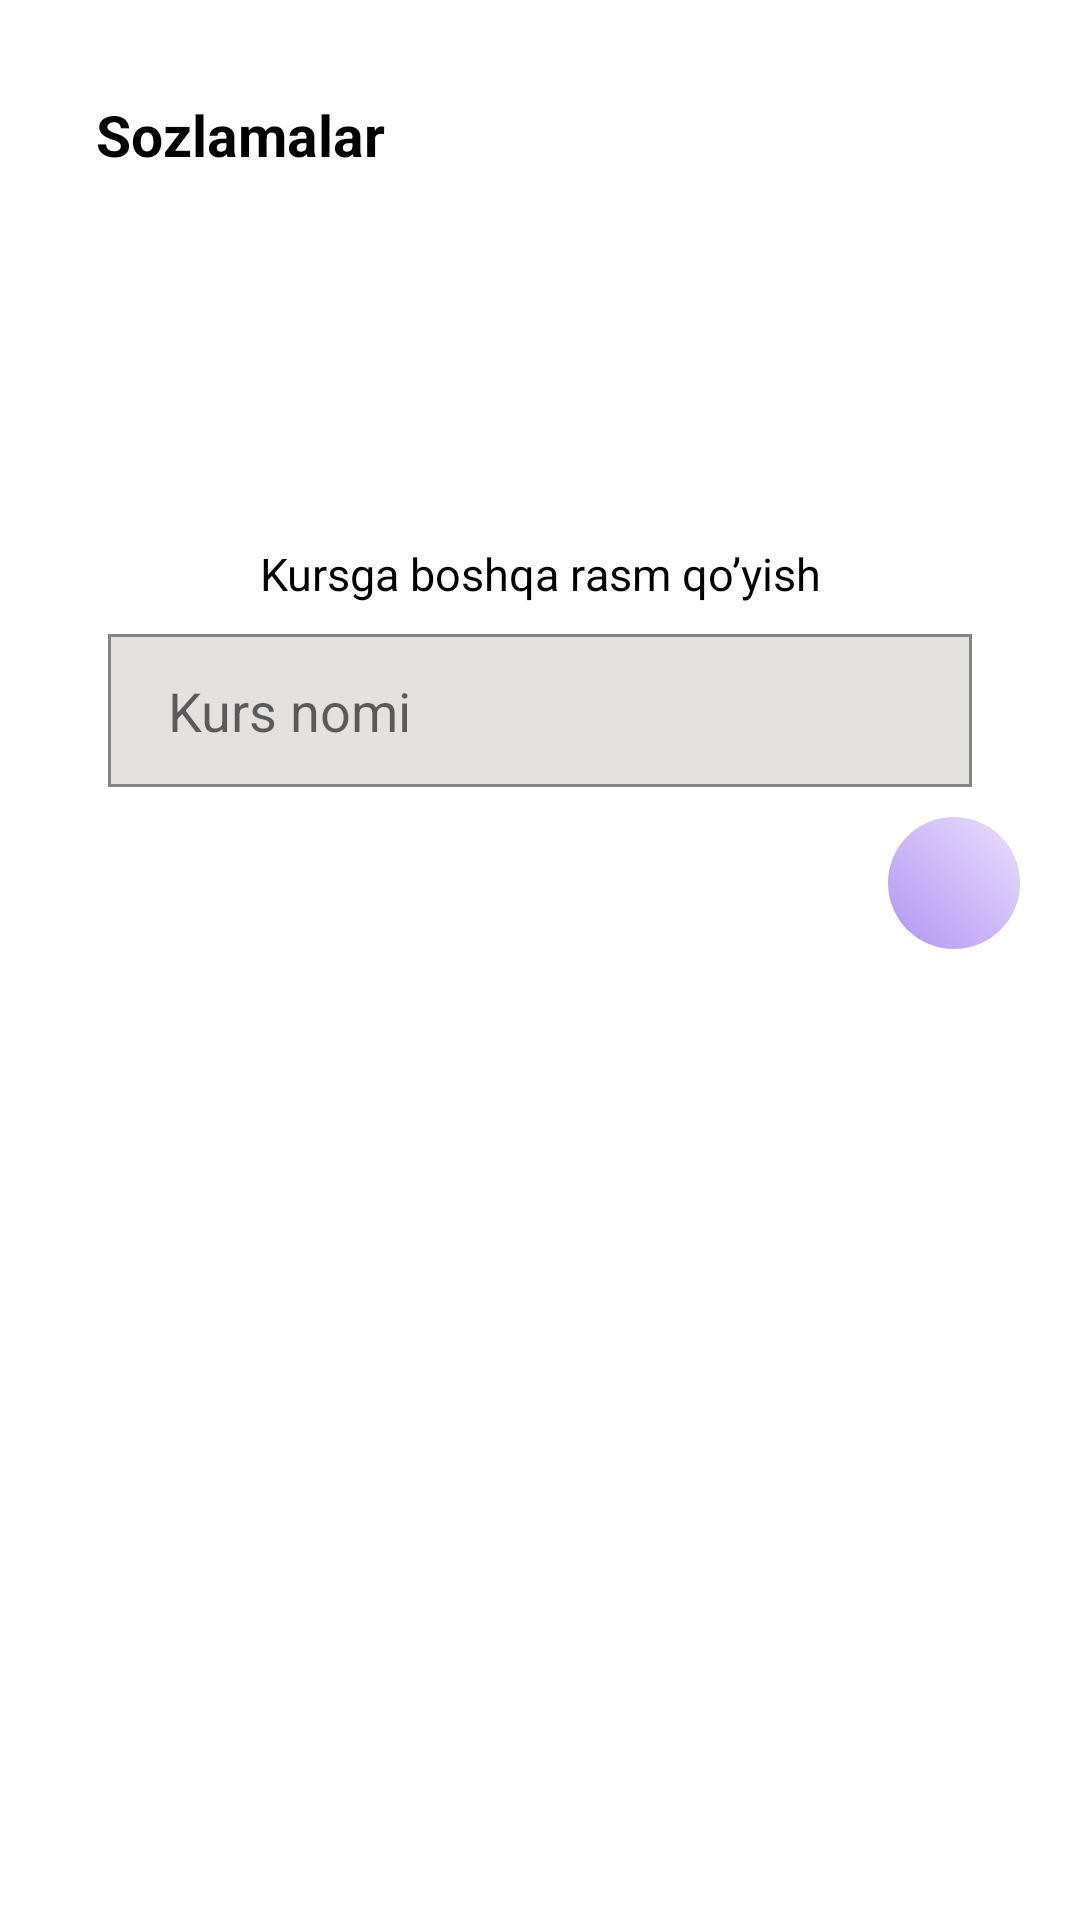

Layout XML and referenced resources for this Android screen:
<!-- AndroidManifest.xml: application theme Theme.PDP -->
<!-- res/layout/fragment_edit_course.xml -->
<?xml version="1.0" encoding="utf-8"?>
<androidx.constraintlayout.widget.ConstraintLayout xmlns:android="http://schemas.android.com/apk/res/android"
    xmlns:app="http://schemas.android.com/apk/res-auto"
    xmlns:tools="http://schemas.android.com/tools"
    android:layout_width="match_parent"
    android:layout_height="match_parent"
    tools:context=".fragments.EditCourseFragment">

    <TextView
        android:id="@+id/tv"
        android:layout_width="wrap_content"
        android:layout_height="wrap_content"
        android:layout_marginLeft="32dp"
        android:layout_marginTop="32dp"
        android:text="Sozlamalar"
        android:textColor="@color/black"
        android:textSize="19sp"
        android:textStyle="bold"
        app:layout_constraintLeft_toLeftOf="parent"
        app:layout_constraintTop_toTopOf="parent" />

    <ImageView
        android:id="@+id/image"
        android:layout_width="123dp"
        android:layout_height="92dp"
        android:layout_marginTop="79dp"
        android:src="@drawable/holder"
        app:layout_constraintLeft_toLeftOf="parent"
        app:layout_constraintRight_toRightOf="parent"
        app:layout_constraintTop_toTopOf="parent" />

    <TextView
        android:id="@id/tv"
        android:layout_width="wrap_content"
        android:layout_height="wrap_content"
        android:layout_marginTop="10dp"
        android:text="Kursga boshqa rasm qo’yish"
        android:textColor="@color/black"
        android:textSize="15sp"
        app:layout_constraintLeft_toLeftOf="parent"
        app:layout_constraintRight_toRightOf="parent"
        app:layout_constraintTop_toBottomOf="@id/image" />

    <EditText
        android:id="@+id/et"
        android:layout_width="0dp"
        android:layout_height="51dp"
        android:layout_marginTop="10dp"
        android:background="@drawable/et_round"
        android:hint="Kurs nomi"
        android:paddingLeft="20dp"
        app:layout_constraintLeft_toLeftOf="parent"
        app:layout_constraintRight_toRightOf="parent"
        app:layout_constraintTop_toBottomOf="@id/tv"
        app:layout_constraintWidth_percent="0.8" />

    <LinearLayout
        android:id="@+id/add"
        android:layout_width="44dp"
        android:layout_height="44dp"
        android:layout_marginTop="10dp"
        android:layout_marginRight="20dp"
        android:background="@drawable/setting_gradient"
        android:gravity="center"
        app:layout_constraintRight_toRightOf="parent"
        app:layout_constraintTop_toBottomOf="@+id/et">


        <ImageView
            android:layout_width="15dp"
            android:layout_height="15dp"
            android:layout_gravity="center"
            android:src="@drawable/ic_check" />

    </LinearLayout>

</androidx.constraintlayout.widget.ConstraintLayout>
<!-- resources referenced by this layout -->
<resources>
  <!-- drawable et_round (drawable) -->
  <?xml version="1.0" encoding="utf-8"?>
  <shape xmlns:android="http://schemas.android.com/apk/res/android">
      <solid android:color="#E4E1E1" />
      <stroke android:color="#858585" android:width="1dp"/>
  </shape>
  <!-- drawable setting_gradient (drawable) -->
  <?xml version="1.0" encoding="utf-8"?>
  <shape xmlns:android="http://schemas.android.com/apk/res/android">
      <gradient android:angle="45"
          android:endColor="#E8E1FB"
          android:startColor="#B294F3" />
      <corners android:radius="100dp"/>
  </shape>
  <style name="Theme.PDP" parent="Theme.MaterialComponents.DayNight.NoActionBar">
          
          <item name="colorPrimary">#EFAD2B</item>
          <item name="colorPrimaryVariant">#EFAD2B</item>
          <item name="colorOnPrimary">@color/white</item>
          
          <item name="colorSecondary">@color/teal_200</item>
          <item name="colorSecondaryVariant">@color/teal_700</item>
          <item name="colorOnSecondary">@color/black</item>
          
          <item name="android:statusBarColor" tools:targetApi="l">?attr/colorPrimaryVariant</item>
  
      </style>
  <!-- not gathered from this repository: default colours our renderer supplied (Android Studio template values) -->
  <color name="teal_200">#FF03DAC5</color>
  <color name="teal_700">#FF018786</color>
  <color name="black">#FF000000</color>
  <color name="white">#FFFFFFFF</color>
</resources>
